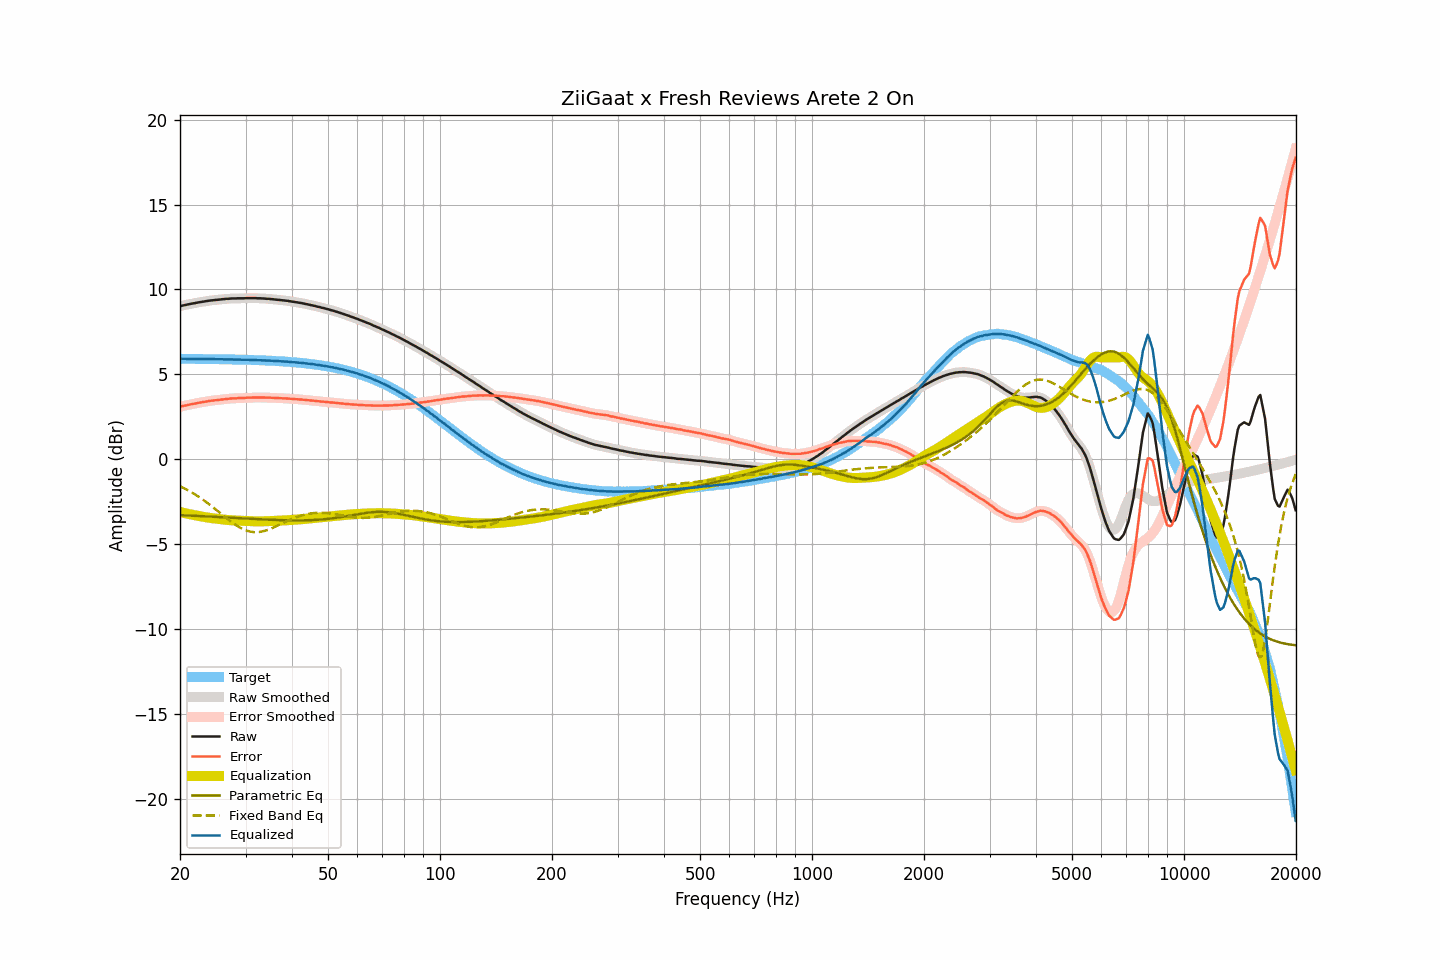

Data behind this chart, as committed beside it:
frequency, raw, smoothed, error, error_smoothed, equalization, parametric_eq, fixed_band_eq, equalized_raw, equalized_smoothed, target
20.00, 9.01, 9.01, 3.09, 3.09, -3.10, -3.28, -1.57, 5.91, 5.92, 5.92
20.20, 9.04, 9.04, 3.12, 3.12, -3.12, -3.28, -1.62, 5.92, 5.92, 5.92
20.40, 9.06, 9.06, 3.14, 3.14, -3.14, -3.29, -1.67, 5.92, 5.92, 5.92
20.61, 9.08, 9.08, 3.16, 3.16, -3.16, -3.29, -1.72, 5.92, 5.92, 5.92
20.81, 9.10, 9.10, 3.18, 3.18, -3.18, -3.30, -1.77, 5.92, 5.92, 5.92
21.02, 9.12, 9.12, 3.21, 3.21, -3.21, -3.30, -1.82, 5.92, 5.92, 5.92
21.23, 9.14, 9.14, 3.23, 3.23, -3.23, -3.31, -1.87, 5.92, 5.92, 5.91
21.44, 9.16, 9.16, 3.25, 3.25, -3.25, -3.31, -1.93, 5.92, 5.91, 5.91
21.66, 9.18, 9.18, 3.27, 3.26, -3.26, -3.31, -1.98, 5.92, 5.91, 5.91
21.87, 9.19, 9.19, 3.28, 3.28, -3.28, -3.32, -2.04, 5.91, 5.91, 5.91
22.09, 9.21, 9.21, 3.30, 3.30, -3.30, -3.32, -2.10, 5.91, 5.91, 5.91
22.31, 9.23, 9.23, 3.32, 3.32, -3.32, -3.33, -2.16, 5.91, 5.91, 5.91
22.54, 9.25, 9.25, 3.34, 3.34, -3.34, -3.33, -2.22, 5.91, 5.91, 5.91
22.76, 9.26, 9.26, 3.35, 3.35, -3.35, -3.34, -2.29, 5.91, 5.91, 5.91
22.99, 9.28, 9.28, 3.37, 3.37, -3.37, -3.34, -2.35, 5.91, 5.91, 5.91
23.22, 9.29, 9.29, 3.38, 3.39, -3.39, -3.35, -2.42, 5.90, 5.91, 5.91
23.45, 9.31, 9.31, 3.40, 3.40, -3.40, -3.35, -2.49, 5.91, 5.91, 5.91
23.69, 9.32, 9.32, 3.42, 3.42, -3.42, -3.36, -2.56, 5.90, 5.91, 5.90
23.92, 9.34, 9.34, 3.44, 3.43, -3.43, -3.36, -2.63, 5.91, 5.91, 5.90
24.16, 9.35, 9.35, 3.45, 3.45, -3.45, -3.37, -2.70, 5.90, 5.90, 5.90
24.40, 9.36, 9.36, 3.46, 3.46, -3.46, -3.37, -2.78, 5.90, 5.90, 5.90
24.65, 9.37, 9.37, 3.47, 3.47, -3.47, -3.38, -2.85, 5.90, 5.90, 5.90
24.89, 9.38, 9.38, 3.48, 3.48, -3.48, -3.38, -2.93, 5.90, 5.90, 5.90
25.14, 9.39, 9.39, 3.49, 3.49, -3.49, -3.39, -3.00, 5.90, 5.90, 5.90
25.39, 9.40, 9.40, 3.50, 3.50, -3.51, -3.39, -3.08, 5.90, 5.89, 5.90
25.65, 9.41, 9.41, 3.52, 3.52, -3.52, -3.40, -3.16, 5.89, 5.89, 5.89
25.91, 9.42, 9.42, 3.53, 3.53, -3.53, -3.40, -3.23, 5.89, 5.89, 5.89
26.16, 9.43, 9.43, 3.54, 3.54, -3.54, -3.41, -3.31, 5.89, 5.89, 5.89
26.43, 9.44, 9.44, 3.55, 3.55, -3.55, -3.41, -3.39, 5.89, 5.89, 5.89
26.69, 9.45, 9.45, 3.56, 3.56, -3.56, -3.42, -3.46, 5.89, 5.89, 5.89
26.96, 9.45, 9.45, 3.56, 3.57, -3.57, -3.42, -3.54, 5.88, 5.89, 5.89
27.23, 9.46, 9.46, 3.58, 3.58, -3.58, -3.43, -3.61, 5.88, 5.89, 5.88
27.50, 9.47, 9.47, 3.59, 3.58, -3.58, -3.43, -3.68, 5.89, 5.88, 5.88
27.77, 9.47, 9.47, 3.59, 3.59, -3.59, -3.44, -3.75, 5.88, 5.88, 5.88
28.05, 9.47, 9.47, 3.59, 3.59, -3.59, -3.44, -3.82, 5.88, 5.88, 5.88
28.33, 9.47, 9.47, 3.59, 3.60, -3.60, -3.45, -3.88, 5.87, 5.88, 5.88
28.62, 9.48, 9.48, 3.61, 3.60, -3.60, -3.45, -3.94, 5.88, 5.87, 5.87
28.90, 9.48, 9.48, 3.61, 3.61, -3.61, -3.46, -3.99, 5.87, 5.87, 5.87
29.19, 9.48, 9.48, 3.61, 3.61, -3.61, -3.46, -4.05, 5.87, 5.87, 5.87
29.48, 9.48, 9.48, 3.61, 3.61, -3.62, -3.47, -4.09, 5.86, 5.87, 5.87
29.78, 9.48, 9.48, 3.62, 3.62, -3.62, -3.47, -4.14, 5.86, 5.86, 5.87
30.08, 9.49, 9.49, 3.63, 3.62, -3.63, -3.48, -4.17, 5.87, 5.86, 5.86
30.38, 9.49, 9.49, 3.63, 3.63, -3.63, -3.48, -4.21, 5.86, 5.86, 5.86
30.68, 9.49, 9.49, 3.63, 3.63, -3.63, -3.49, -4.23, 5.86, 5.86, 5.86
30.99, 9.49, 9.49, 3.64, 3.64, -3.64, -3.49, -4.25, 5.85, 5.85, 5.85
31.30, 9.49, 9.49, 3.64, 3.64, -3.64, -3.50, -4.27, 5.85, 5.85, 5.85
31.61, 9.49, 9.49, 3.64, 3.64, -3.64, -3.51, -4.28, 5.85, 5.85, 5.85
31.93, 9.49, 9.49, 3.65, 3.64, -3.64, -3.51, -4.28, 5.85, 5.84, 5.84
32.24, 9.48, 9.48, 3.64, 3.64, -3.64, -3.52, -4.28, 5.84, 5.84, 5.84
32.57, 9.48, 9.48, 3.64, 3.64, -3.64, -3.52, -4.27, 5.84, 5.84, 5.84
32.89, 9.48, 9.48, 3.65, 3.64, -3.64, -3.52, -4.26, 5.84, 5.83, 5.83
33.22, 9.47, 9.47, 3.64, 3.64, -3.64, -3.53, -4.24, 5.83, 5.83, 5.83
33.55, 9.47, 9.47, 3.64, 3.64, -3.64, -3.53, -4.22, 5.83, 5.83, 5.83
33.89, 9.46, 9.46, 3.64, 3.64, -3.64, -3.54, -4.19, 5.82, 5.82, 5.82
34.23, 9.45, 9.45, 3.63, 3.64, -3.64, -3.54, -4.17, 5.81, 5.82, 5.82
34.57, 9.45, 9.45, 3.64, 3.63, -3.63, -3.55, -4.13, 5.82, 5.81, 5.81
34.92, 9.44, 9.44, 3.63, 3.63, -3.63, -3.55, -4.10, 5.81, 5.81, 5.81
35.27, 9.43, 9.43, 3.63, 3.63, -3.63, -3.56, -4.06, 5.80, 5.81, 5.80
35.62, 9.42, 9.42, 3.62, 3.62, -3.62, -3.56, -4.02, 5.80, 5.80, 5.80
35.97, 9.41, 9.41, 3.62, 3.62, -3.62, -3.56, -3.97, 5.79, 5.79, 5.79
... 635 more rows
